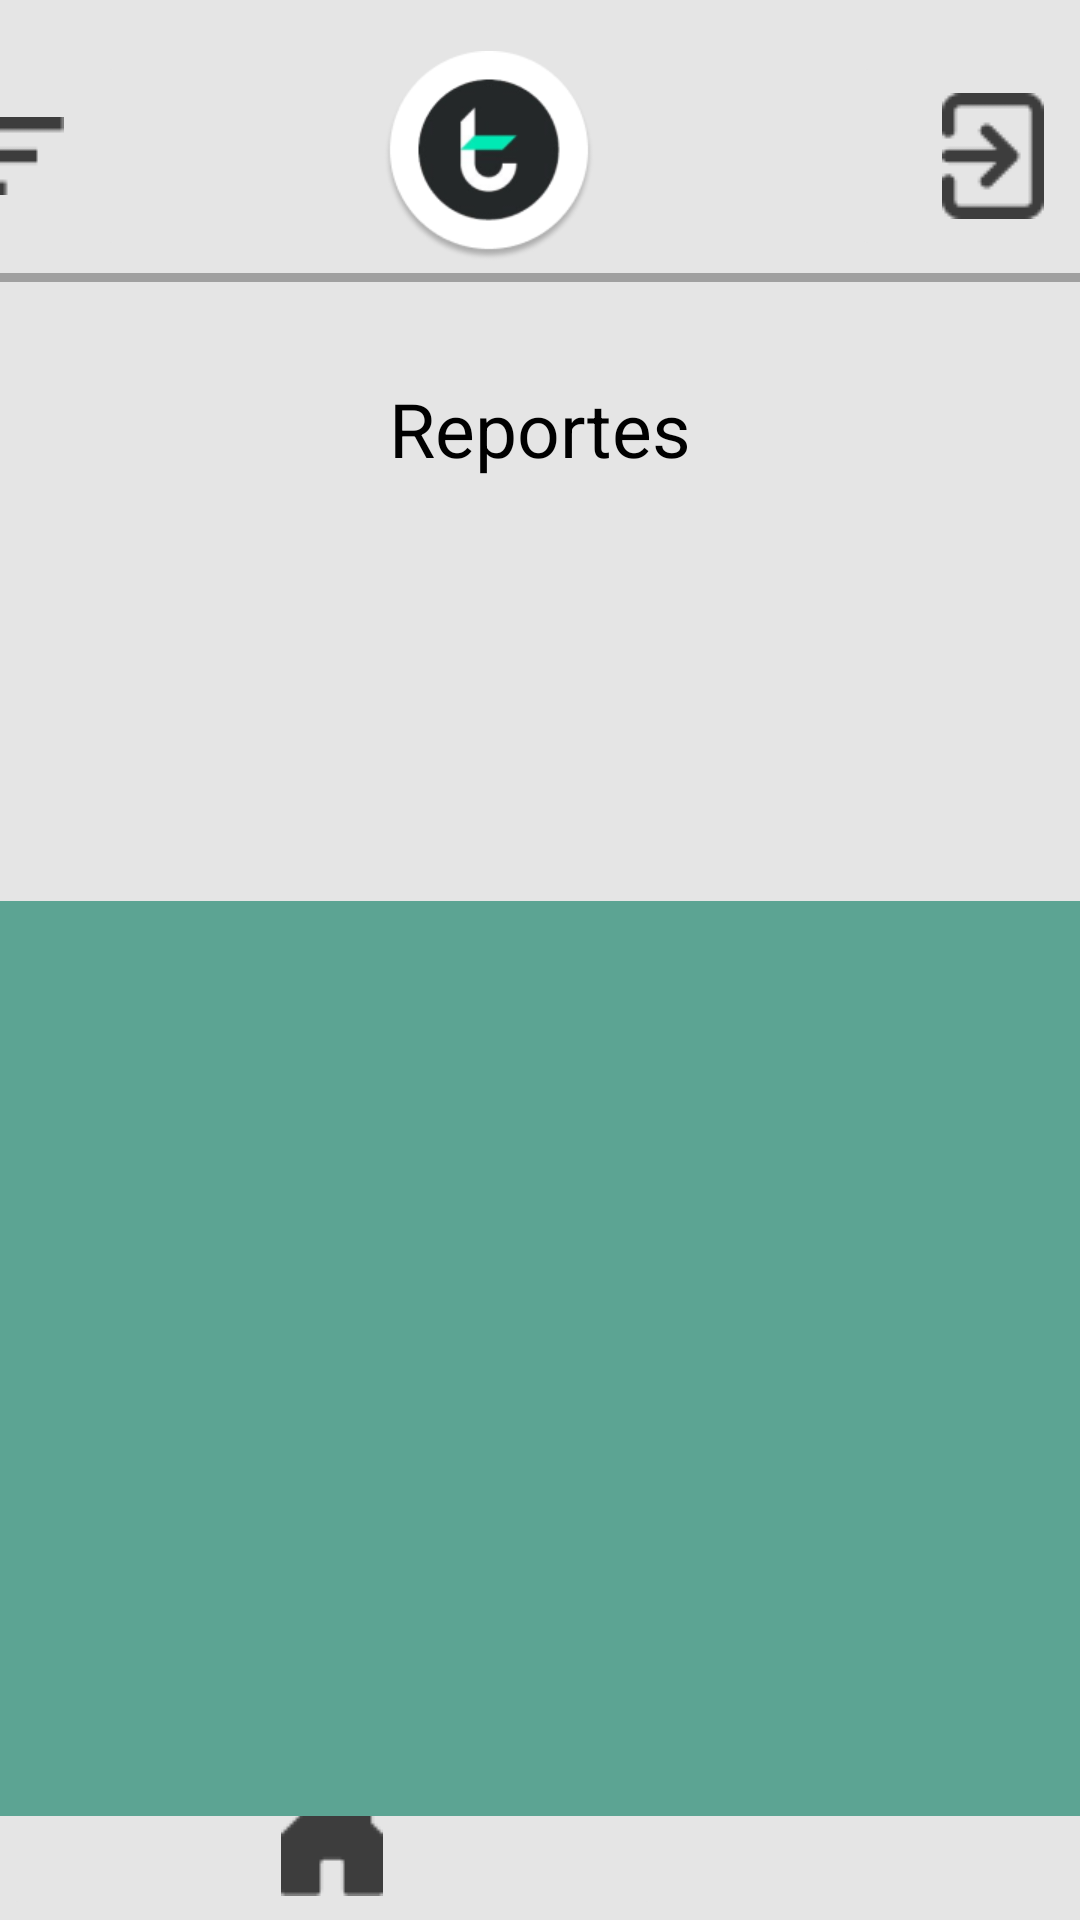

Layout XML and referenced resources for this Android screen:
<!-- AndroidManifest.xml: application theme Theme.GoTravelApp -->
<!-- res/layout/activity_reports.xml -->
<?xml version="1.0" encoding="utf-8"?>
<androidx.constraintlayout.widget.ConstraintLayout xmlns:android="http://schemas.android.com/apk/res/android"
    xmlns:app="http://schemas.android.com/apk/res-auto"
    xmlns:tools="http://schemas.android.com/tools"
    android:layout_width="match_parent"
    android:layout_height="match_parent"
    android:background="#FFFFFF"
    android:backgroundTint="#E5E5E5"
    tools:context=".Reports">

    <LinearLayout
        android:id="@+id/linearLayout"
        android:layout_width="414dp"
        android:layout_height="84dp"
        android:layout_marginTop="10dp"
        android:background="@drawable/borderstart"
        android:gravity="center"
        android:orientation="horizontal"
        app:layout_constraintEnd_toEndOf="parent"
        app:layout_constraintHorizontal_bias="0.666"
        app:layout_constraintStart_toStartOf="parent"
        app:layout_constraintTop_toTopOf="parent"

        >

        <ImageButton
            android:id="@+id/imageButton2"
            android:layout_width="78dp"
            android:layout_height="70dp"
            android:backgroundTint="#E5E5E5"
            app:srcCompat="@drawable/category" />

        <ImageView
            android:id="@+id/imageView3"
            android:layout_width="247dp"
            android:layout_height="70dp"
            android:layout_weight="1"
            app:srcCompat="@drawable/icono" />

        <ImageButton
            android:id="@+id/btnExit"
            android:layout_width="102dp"
            android:layout_height="70dp"
            android:layout_weight="1"
            android:backgroundTint="#E5E5E5"
            app:srcCompat="@drawable/exit" />

    </LinearLayout>


    <TextView
        android:id="@+id/textView4"
        android:layout_width="wrap_content"
        android:layout_height="wrap_content"
        android:layout_marginTop="32dp"
        android:text="Reportes"
        android:textColor="#000000"
        android:textSize="25sp"
        app:layout_constraintEnd_toEndOf="parent"
        app:layout_constraintStart_toStartOf="parent"
        app:layout_constraintTop_toBottomOf="@+id/linearLayout" />

    <LinearLayout
        android:id="@+id/linearLayout2"
        android:layout_width="409dp"
        android:layout_height="53dp"
        android:background="@drawable/borderfinish"
        android:orientation="horizontal"
        app:layout_constraintBottom_toBottomOf="parent"
        app:layout_constraintEnd_toEndOf="parent"
        app:layout_constraintHorizontal_bias="0.0"
        app:layout_constraintStart_toStartOf="parent">

        <ImageButton
            android:id="@+id/btnHome01"
            android:layout_width="wrap_content"
            android:layout_height="wrap_content"
            android:layout_weight="1"
            android:backgroundTint="#E5E5E5"
            app:srcCompat="@drawable/casa" />

        <ImageButton
            android:id="@+id/btnPerfil"
            android:layout_width="wrap_content"
            android:layout_height="wrap_content"
            android:layout_weight="1"
            android:backgroundTint="#E5E5E5"
            app:srcCompat="@drawable/perfil" />
    </LinearLayout>


    <ImageView
        android:id="@+id/imageView2"
        android:layout_width="124dp"
        android:layout_height="139dp"
        android:layout_marginTop="20dp"
        app:layout_constraintEnd_toEndOf="parent"
        app:layout_constraintStart_toStartOf="parent"
        app:layout_constraintTop_toBottomOf="@+id/textView4"
        app:srcCompat="@drawable/file" />

    <androidx.recyclerview.widget.RecyclerView
        android:id="@+id/recyclerView1"
        android:layout_width="409dp"
        android:layout_height="305dp"
        android:background="#5CA493"
        app:layout_constraintBottom_toTopOf="@+id/linearLayout2"
        app:layout_constraintEnd_toEndOf="parent"
        app:layout_constraintStart_toStartOf="parent"
        app:layout_constraintTop_toBottomOf="@+id/imageView2" />

</androidx.constraintlayout.widget.ConstraintLayout>
<!-- resources referenced by this layout -->
<resources>
  <!-- drawable borderfinish (drawable) -->
  <?xml version="1.0" encoding="utf-8"?>
  <layer-list xmlns:android="http://schemas.android.com/apk/res/android">
      <item>
          <shape android:shape="rectangle">
              <solid android:color="#4D000000" />
          </shape>
      </item>
      <item android:left="0dp" android:right="0dp" android:top="3dp" android:bottom="0dp">
          <shape android:shape="rectangle">
              <solid android:color="#E5E5E5" />
          </shape>
      </item>
  </layer-list>
  <!-- drawable borderstart (drawable) -->
  <?xml version="1.0" encoding="utf-8"?>
      <layer-list xmlns:android="http://schemas.android.com/apk/res/android">
          <item>
              <shape android:shape="rectangle">
                  <solid android:color="#4D000000" />
              </shape>
          </item>
          <item android:left="0dp" android:right="0dp" android:top="0dp" android:bottom="3dp">
              <shape android:shape="rectangle">
                  <solid android:color="#E5E5E5" />
              </shape>
          </item>
      </layer-list>
  <!-- drawable casa: png bitmap (drawable-v24, 437 bytes) -->
  <!-- drawable category: png bitmap (drawable-v24, 232 bytes) -->
  <!-- drawable exit: png bitmap (drawable-v24, 721 bytes) -->
  <!-- drawable icono: png bitmap (drawable, 11658 bytes) -->
  <style name="Theme.GoTravelApp" parent="Theme.MaterialComponents.NoActionBar">
          
          <item name="colorPrimary">@color/white</item>
          <item name="colorPrimaryVariant">@color/purple_700</item>
          <item name="colorOnPrimary">@color/white</item>
          
          <item name="colorSecondary">@color/teal_200</item>
          <item name="colorSecondaryVariant">@color/teal_700</item>
          <item name="colorOnSecondary">@color/black</item>
          <item name="android:windowActionBarOverlay">true</item>
          
          <item name="android:statusBarColor" tools:targetApi="l">?attr/colorPrimaryVariant</item>
          
      </style>
  <!-- not gathered from this repository: default colours our renderer supplied (Android Studio template values) -->
  <color name="purple_700">#FF3700B3</color>
  <color name="teal_200">#FF03DAC5</color>
  <color name="teal_700">#FF018786</color>
  <color name="black">#FF000000</color>
  <color name="white">#FFFFFFFF</color>
</resources>
